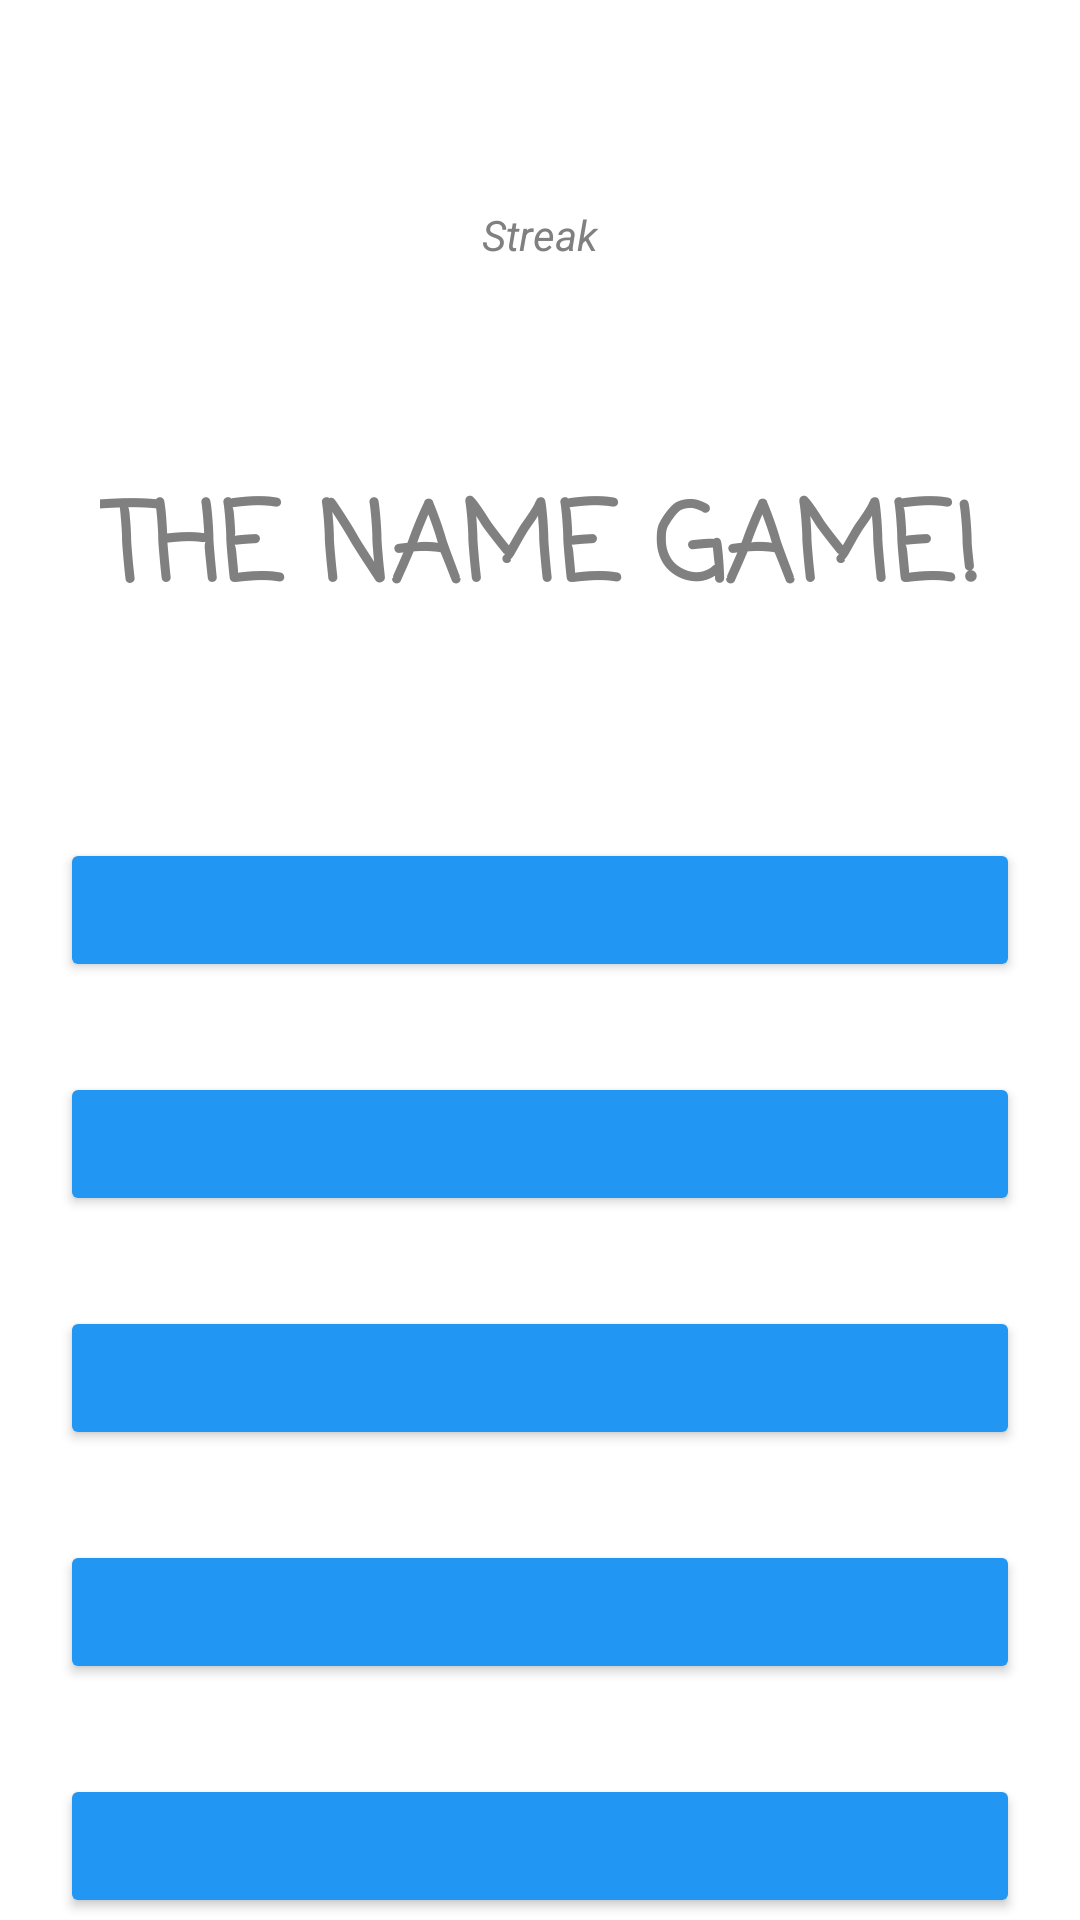

Android layout source for this screen:
<!-- AndroidManifest.xml: application theme Theme.TheNameGAme -->
<!-- res/layout/activity_name_game.xml -->
<?xml version="1.0" encoding="utf-8"?>
<androidx.constraintlayout.widget.ConstraintLayout xmlns:android="http://schemas.android.com/apk/res/android"
    xmlns:app="http://schemas.android.com/apk/res-auto"
    xmlns:tools="http://schemas.android.com/tools"
    android:layout_width="match_parent"
    android:layout_height="match_parent"
    tools:context=".MainMenuActivity">

    <Button
        android:id="@+id/answerView2"
        android:layout_width="0dp"
        android:layout_height="wrap_content"
        android:layout_marginStart="20dp"
        android:layout_marginLeft="20dp"
        android:layout_marginTop="30dp"
        android:layout_marginEnd="20dp"
        android:layout_marginRight="20dp"
        android:onClick="switchToFormType"
        app:backgroundTint="#2196F3"
        app:layout_constraintEnd_toEndOf="parent"
        app:layout_constraintHorizontal_bias="1.0"
        app:layout_constraintStart_toStartOf="parent"
        app:layout_constraintTop_toBottomOf="@+id/answerView1" />

    <Button
        android:id="@+id/answerView5"
        android:layout_width="0dp"
        android:layout_height="wrap_content"
        android:layout_marginStart="20dp"
        android:layout_marginLeft="20dp"
        android:layout_marginTop="30dp"
        android:layout_marginEnd="20dp"
        android:layout_marginRight="20dp"
        android:onClick="switchToFormType"
        app:backgroundTint="#2196F3"
        app:layout_constraintEnd_toEndOf="parent"
        app:layout_constraintHorizontal_bias="0.0"
        app:layout_constraintStart_toStartOf="parent"
        app:layout_constraintTop_toBottomOf="@+id/answerView4" />

    <Button
        android:id="@+id/answerView3"
        android:layout_width="0dp"
        android:layout_height="wrap_content"
        android:layout_marginStart="20dp"
        android:layout_marginLeft="20dp"
        android:layout_marginTop="30dp"
        android:layout_marginEnd="20dp"
        android:layout_marginRight="20dp"
        android:onClick="switchToFormType"
        app:backgroundTint="#2196F3"
        app:layout_constraintEnd_toEndOf="parent"
        app:layout_constraintHorizontal_bias="0.0"
        app:layout_constraintStart_toStartOf="parent"
        app:layout_constraintTop_toBottomOf="@+id/answerView2" />

    <Button
        android:id="@+id/answerView4"
        android:layout_width="0dp"
        android:layout_height="wrap_content"
        android:layout_marginStart="20dp"
        android:layout_marginLeft="20dp"
        android:layout_marginTop="30dp"
        android:layout_marginEnd="20dp"
        android:layout_marginRight="20dp"
        android:onClick="switchToFormType"
        app:backgroundTint="#2196F3"
        app:layout_constraintEnd_toEndOf="parent"
        app:layout_constraintHorizontal_bias="0.0"
        app:layout_constraintStart_toStartOf="parent"
        app:layout_constraintTop_toBottomOf="@+id/answerView3" />

    <TextView
        android:id="@+id/questionView"
        android:layout_width="wrap_content"
        android:layout_height="wrap_content"
        android:fontFamily="casual"
        android:gravity="center"
        android:text="THE NAME GAME!"
        android:textAlignment="center"
        android:textColor="@android:color/tertiary_text_light"
        android:textSize="36sp"
        android:textStyle="bold"
        app:layout_constraintBottom_toBottomOf="parent"
        app:layout_constraintEnd_toEndOf="parent"
        app:layout_constraintStart_toStartOf="parent"
        app:layout_constraintTop_toTopOf="parent"
        app:layout_constraintVertical_bias="0.267" />

    <TextView
        android:id="@+id/streakView"
        android:layout_width="wrap_content"
        android:layout_height="wrap_content"
        android:text="Streak"
        android:textColor="@android:color/tertiary_text_light"
        android:textStyle="italic"
        app:layout_constraintBottom_toTopOf="@+id/questionView"
        app:layout_constraintEnd_toEndOf="parent"
        app:layout_constraintStart_toStartOf="parent"
        app:layout_constraintTop_toTopOf="parent" />

    <Button
        android:id="@+id/answerView1"
        android:layout_width="0dp"
        android:layout_height="wrap_content"
        android:layout_marginStart="20dp"
        android:layout_marginLeft="20dp"
        android:layout_marginTop="68dp"
        android:layout_marginEnd="20dp"
        android:layout_marginRight="20dp"
        android:onClick="switchToFormType"
        app:backgroundTint="#2196F3"
        app:layout_constraintEnd_toEndOf="parent"
        app:layout_constraintHorizontal_bias="0.0"
        app:layout_constraintStart_toStartOf="parent"
        app:layout_constraintTop_toBottomOf="@+id/questionView" />

</androidx.constraintlayout.widget.ConstraintLayout>
<!-- resources referenced by this layout -->
<resources>
  <style name="Theme.TheNameGAme" parent="Theme.MaterialComponents.DayNight.DarkActionBar">
          
          <item name="colorPrimary">#2196F3</item>
          <item name="colorPrimaryVariant">#135a91</item>
          <item name="colorOnPrimary">@color/white</item>
          
          <item name="colorSecondary">@color/teal_200</item>
          <item name="colorSecondaryVariant">@color/teal_700</item>
          <item name="colorOnSecondary">@color/black</item>
          
          <item name="android:statusBarColor" tools:targetApi="l">?attr/colorPrimaryVariant</item>
          
      </style>
  <!-- not gathered from this repository: default colours our renderer supplied (Android Studio template values) -->
  <color name="teal_200">#FF03DAC5</color>
  <color name="teal_700">#FF018786</color>
  <color name="black">#FF000000</color>
  <color name="white">#FFFFFFFF</color>
</resources>
